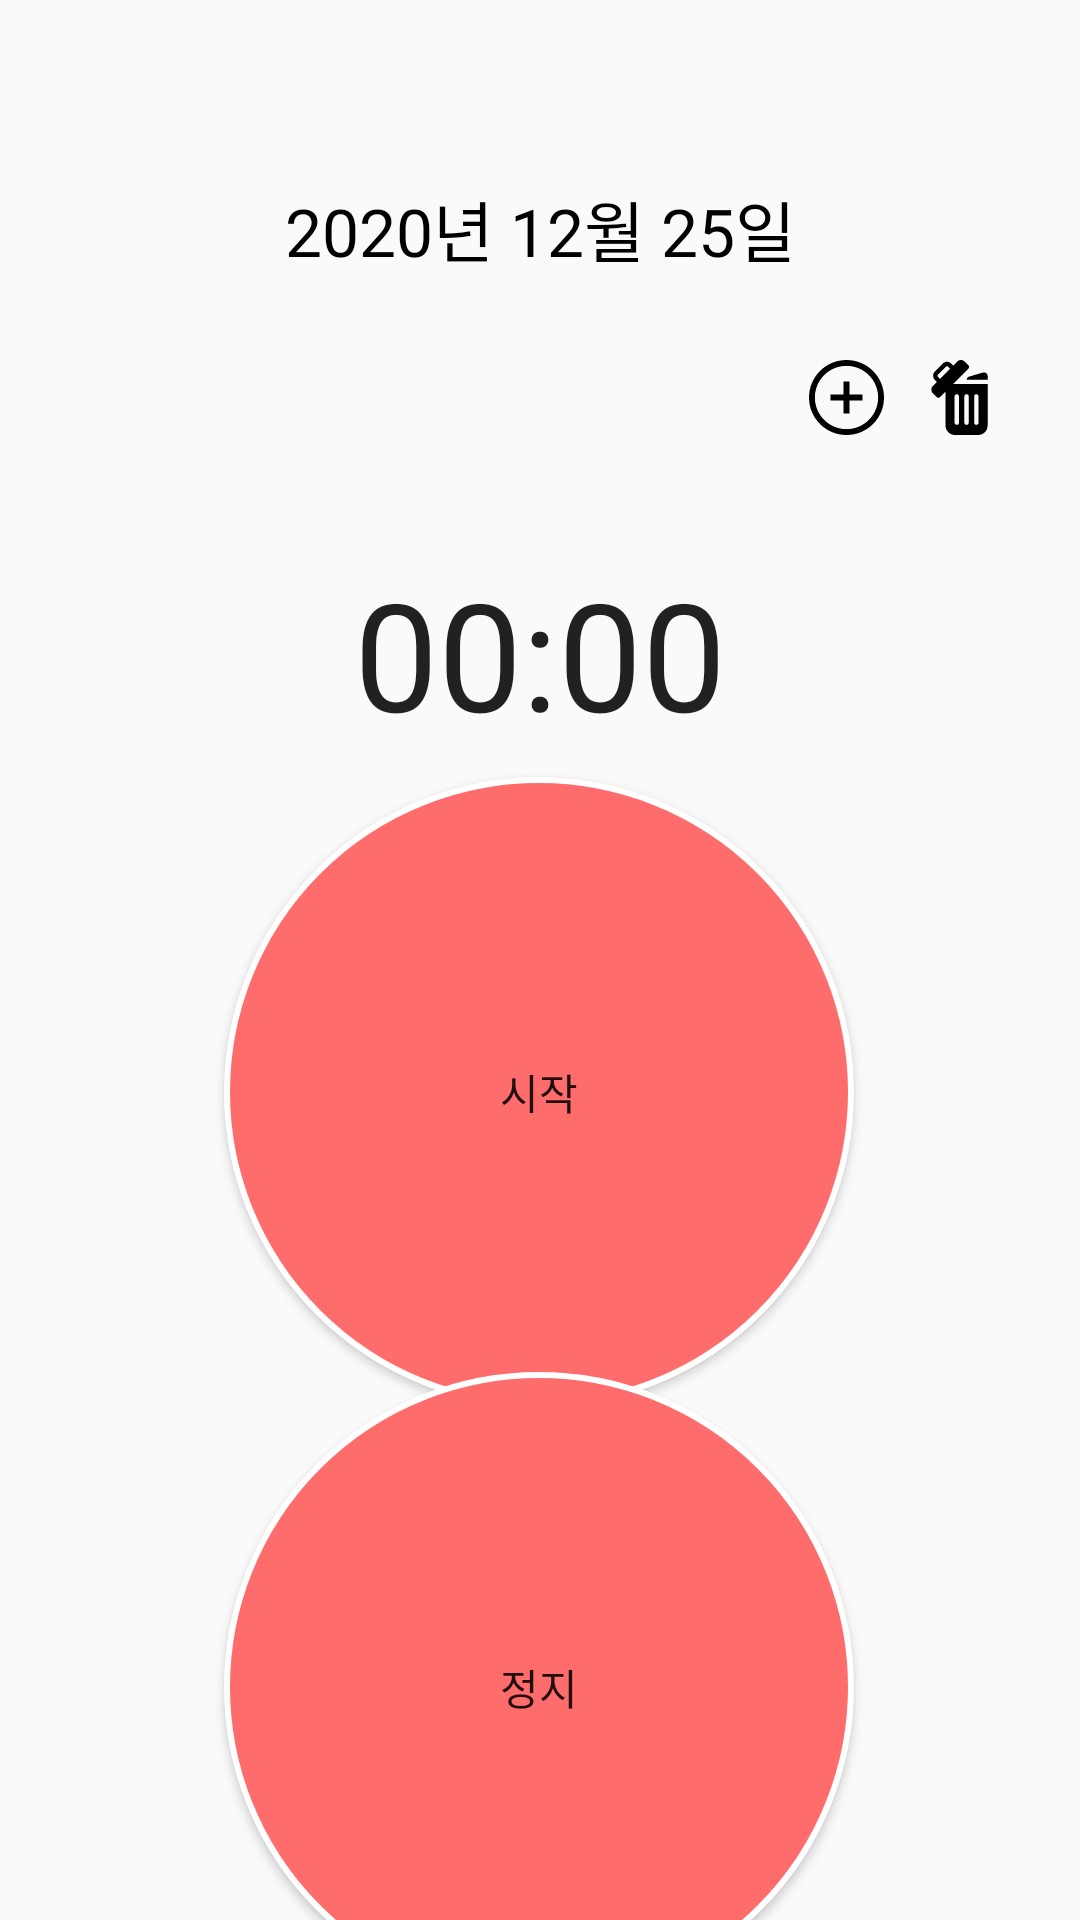

Here is an Android app screen rendered from its layout file. Give the layout XML and the strings, colors and styles it references.
<!-- AndroidManifest.xml: application theme AppTheme -->
<!-- res/layout/fragment_time.xml -->
<?xml version="1.0" encoding="utf-8"?>
<androidx.constraintlayout.widget.ConstraintLayout xmlns:android="http://schemas.android.com/apk/res/android"
    xmlns:app="http://schemas.android.com/apk/res-auto"
    xmlns:tools="http://schemas.android.com/tools"
    android:layout_width="match_parent"
    android:layout_height="match_parent">


    





    <TextView
        android:id="@+id/textView8"
        android:layout_width="wrap_content"
        android:layout_height="wrap_content"
        android:text="2020년 12월 25일"
        android:textColor="#000000"
        android:textSize="22dp"
android:layout_marginTop="60dp"
        app:layout_constraintEnd_toEndOf="parent"
        app:layout_constraintStart_toStartOf="parent"
        app:layout_constraintTop_toTopOf="parent"
        app:layout_constraintVertical_bias="0.12" />

    <Spinner
android:background="@drawable/spinner_round"
        android:spinnerMode="dialog"
        android:id="@+id/work_list"
        android:layout_width="200dp"
        android:layout_height="40dp"
        app:layout_constraintBottom_toBottomOf="parent"
        app:layout_constraintEnd_toEndOf="parent"
        app:layout_constraintHorizontal_bias="0.426"
        app:layout_constraintStart_toStartOf="parent"
        app:layout_constraintTop_toBottomOf="@+id/textView8"
        app:layout_constraintVertical_bias="0.042" />

    <ImageView
        android:id="@+id/Workadd_Button"
        android:layout_width="wrap_content"
        android:layout_height="wrap_content"
        android:src="@drawable/ic_plus"
        app:layout_constraintBottom_toBottomOf="parent"
        app:layout_constraintEnd_toEndOf="parent"
        app:layout_constraintHorizontal_bias="0.805"
        app:layout_constraintStart_toStartOf="parent"
        app:layout_constraintTop_toBottomOf="@+id/textView8"
        app:layout_constraintVertical_bias="0.053" />

    <ImageView
        android:id="@+id/del_button"
        android:layout_width="wrap_content"
        android:layout_height="wrap_content"
        android:src="@drawable/ic_delete"
        app:layout_constraintBottom_toBottomOf="parent"
        app:layout_constraintEnd_toEndOf="parent"
        app:layout_constraintHorizontal_bias="0.917"
        app:layout_constraintStart_toStartOf="parent"
        app:layout_constraintTop_toBottomOf="@+id/textView8"
        app:layout_constraintVertical_bias="0.053" />

    <Chronometer
        android:id="@+id/chronometer2"
        android:layout_width="wrap_content"
        android:layout_height="wrap_content"
        android:textSize="50dp"
        app:layout_constraintBottom_toBottomOf="parent"
        app:layout_constraintEnd_toEndOf="parent"
        app:layout_constraintStart_toStartOf="parent"
        app:layout_constraintTop_toBottomOf="@+id/work_list"
        app:layout_constraintVertical_bias="0.073" />

    <Button
        android:id="@+id/start"
        android:layout_width="210dp"
        android:layout_height="210dp"
        android:background="@drawable/button_round"
        android:text="시작"
        app:layout_constraintBottom_toBottomOf="parent"
        app:layout_constraintEnd_toEndOf="parent"
        app:layout_constraintHorizontal_bias="0.497"
        app:layout_constraintStart_toStartOf="parent"
        app:layout_constraintTop_toBottomOf="@+id/chronometer2"
        app:layout_constraintVertical_bias="0.045" />

    <Button
        android:id="@+id/save"
        android:layout_width="210dp"
        android:layout_height="210dp"
        android:background="@drawable/button_round"
        android:text="정지"
        app:layout_constraintBottom_toBottomOf="parent"
        app:layout_constraintEnd_toEndOf="parent"
        app:layout_constraintHorizontal_bias="0.497"
        app:layout_constraintStart_toStartOf="parent"
        app:layout_constraintTop_toBottomOf="@+id/start"
        app:layout_constraintVertical_bias="0.306" />

    





















    











</androidx.constraintlayout.widget.ConstraintLayout>
<!-- resources referenced by this layout -->
<resources>
  <!-- drawable button_round (drawable) -->
  <?xml version="1.0" encoding="utf-8"?>
  <shape xmlns:android="http://schemas.android.com/apk/res/android"
      android:shape="oval">
      <solid android:color="@color/red"/>
      <stroke android:width="2dp" android:color="#fff" />
  </shape>
  <!-- drawable ic_delete (drawable) -->
  <vector android:height="25dp" android:viewportHeight="512.016"
      android:viewportWidth="512.016" android:width="25dp" xmlns:android="http://schemas.android.com/apk/res/android">
      <path android:fillColor="#FF000000" android:pathData="m448.199,164.387h-236.813l106.048,-106.048c5.858,-5.858 5.858,-15.356 0,-21.215l-26.872,-26.872c-13.669,-13.669 -35.831,-13.669 -49.501,0l-27.63,27.631 -14.144,-14.144c-15.596,-15.597 -40.975,-15.596 -56.572,0l-55.158,55.158c-15.597,15.597 -15.597,40.976 0,56.573l14.143,14.144 -27.63,27.63c-13.669,13.669 -13.669,35.831 0,49.501l26.872,26.872c5.857,5.858 15.356,5.859 21.214,0l38.021,-38.021v231.416c0,35.901 29.104,65.005 65.005,65.005h158.012c35.901,0 65.005,-29.104 65.005,-65.005zM122.915,128.398 L108.772,114.255c-3.899,-3.899 -3.899,-10.244 0,-14.144l55.158,-55.158c3.9,-3.9 10.245,-3.899 14.143,0l14.143,14.144zM252.448,428.01c0,8.285 -6.716,15.001 -15.001,15.001s-15.001,-6.716 -15.001,-15.001v-179.616c0,-8.285 6.716,-15.001 15.001,-15.001s15.001,6.716 15.001,15.001zM319.189,428.01c0,8.285 -6.716,15.001 -15.001,15.001s-15.001,-6.716 -15.001,-15.001v-179.616c0,-8.285 6.716,-15.001 15.001,-15.001s15.001,6.716 15.001,15.001zM385.93,428.01c0,8.285 -6.716,15.001 -15.001,15.001s-15.001,-6.716 -15.001,-15.001v-179.616c0,-8.285 6.716,-15.001 15.001,-15.001s15.001,6.716 15.001,15.001z"/>
      <path android:fillColor="#FF000000" android:pathData="m320.898,113.548c-9.151,3.19 -15.571,11.361 -16.631,20.842h143.932v-24.932c0,-17.119 -16.845,-29.167 -33.022,-23.682l-93.968,27.672c-0.101,0.029 -0.211,0.069 -0.311,0.1z"/>
  </vector>
  <!-- drawable ic_plus (drawable) -->
  <vector android:height="25dp" android:viewportHeight="512"
      android:viewportWidth="512" android:width="25dp" xmlns:android="http://schemas.android.com/apk/res/android">
      <path android:fillColor="#FF000000" android:pathData="m437.02,74.98c-48.352,-48.352 -112.641,-74.98 -181.02,-74.98s-132.668,26.629 -181.02,74.98c-48.352,48.352 -74.98,112.641 -74.98,181.02s26.629,132.668 74.98,181.02c48.352,48.352 112.641,74.98 181.02,74.98s132.668,-26.629 181.02,-74.98c48.352,-48.352 74.98,-112.641 74.98,-181.02s-26.629,-132.668 -74.98,-181.02zM256,472c-119.102,0 -216,-96.898 -216,-216s96.898,-216 216,-216 216,96.898 216,216 -96.898,216 -216,216zM276,235.98h90v40h-90v90h-40v-90h-90v-40h90v-90h40zM276,235.98"/>
  </vector>
  <style name="AppTheme" parent="Theme.AppCompat.Light.NoActionBar">
          
          <item name="colorPrimary">@color/colorPrimary</item>
          <item name="colorPrimaryDark">#A1CDE1</item>
          <item name="colorAccent">@color/colorAccent</item>
      </style>
  <color name="red">#FF6C6C</color>
  <color name="colorPrimary">#6200EE</color>
  <color name="colorAccent">#03DAC5</color>
</resources>
